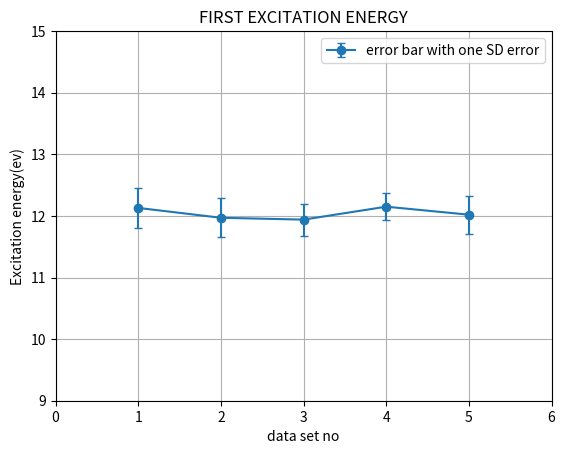

The matplotlib source for this figure:
# date 25/09/2023
# Frank Hertz exp
# I have 5 value from five data set
# 12.1,12.0,11.9,12.1,12.0

import matplotlib.pyplot as plt
import numpy as np

x = np.array([1, 2, 3, 4, 5])           #data set no
y = np.array([12.13, 11.97, 11.94, 12.15, 12.02]) #avarage value from different dataset
err= np.array([0.33,0.32 ,0.26,0.22,0.31])      #standered deviation corosponding data set
sum, sqsum = 0, 0
for i in range(len(y)):
    print(y[i])
    sum = sum + y[i]
    sqsum = sqsum + y[i] * y[i]
avg = sum / len(y)
sqavg = sqsum / len(y)
SD = np.sqrt(sqavg - (avg * avg))
print('SD=', SD, 'avg = ', avg)

print('error = ',err)

plt.errorbar(x,y,err,fmt='o-',capsize=3,label='error bar with one SD error')
plt.xlabel('data set no')
plt.ylabel('Excitation energy(ev)')
plt.title('FIRST EXCITATION ENERGY')
plt.legend()
plt.grid()
plt.ylim(9,15)
plt.xlim(0,6)
plt.show()